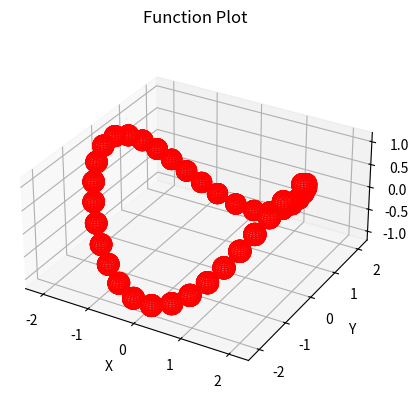

Generate this figure with matplotlib:
import numpy as np
import matplotlib.pyplot as plt
from mpl_toolkits.mplot3d import Axes3D

# Define variables
R = 2  # Sphere radius
w = 1  # Curve parameter
A = 1  # Curve height scaling factor
r = 0.2  # Ball radius

# Create t values with a step of 0.01
t = np.arange(0, 2 * np.pi + 0.01, 0.01)

# Compute x, y, z values
x = R * np.cos(w * t)
y = R * np.sin(w * t)
z = A * np.cos(2 * t)

# Create a sphere with a diameter of 0.1
u, v = np.linspace(0, 2 * np.pi, 20), np.linspace(0, np.pi, 20)
x_sphere = r * np.outer(np.cos(u), np.sin(v))
y_sphere = r * np.outer(np.sin(u), np.sin(v))
z_sphere = r * np.outer(np.ones(np.size(u)), np.cos(v))

# Record the positions of the points where balls can be placed
num_balls = 0
ball_centers = []
P = np.array([x[0], y[0], z[0]])
for i in range(1, len(x)):
    d = np.sqrt(np.sum((np.array([x[i], y[i], z[i]]) - P) ** 2))
    if d >= 2 * r:  # The interval for placing balls is 2r
        P = np.array([x[i], y[i], z[i]])
        num_balls += 1
        ball_centers.append(P)

# Plot the 3D surface
fig = plt.figure()
ax = fig.add_subplot(111, projection='3d')
ax.plot(x, y, z)

# Set axis labels and title
ax.set_xlabel('X')
ax.set_ylabel('Y')
ax.set_zlabel('Z')
ax.set_title('Function Plot')

# Place balls on points where they can be placed
for i in range(num_balls):
    ax.plot_surface(x_sphere + ball_centers[i][0], y_sphere + ball_centers[i][1], z_sphere + ball_centers[i][2],
                    rstride=1, cstride=1, color='w', edgecolor='r')

# Set plot area
ax.set_aspect('equal')  # x, y, z axes are proportional
ax.set_xlim(-1.2 * R, 1.2 * R)
ax.set_ylim(-1.2 * R, 1.2 * R)
ax.set_zlim(-1.2 * A, 1.2 * A)  # Set axis range

plt.show()
